Run: headless pygame with SDL's dummy video driver; simulated clock (each Clock.tick advances the game by its frame time, no real sleeping); random seed 0; keys injected as events and as key.get_pressed() state; mouse plan: one left click at the window centre at the start of phase 2, then a move to the lower-right quarter at the start of phase 3.
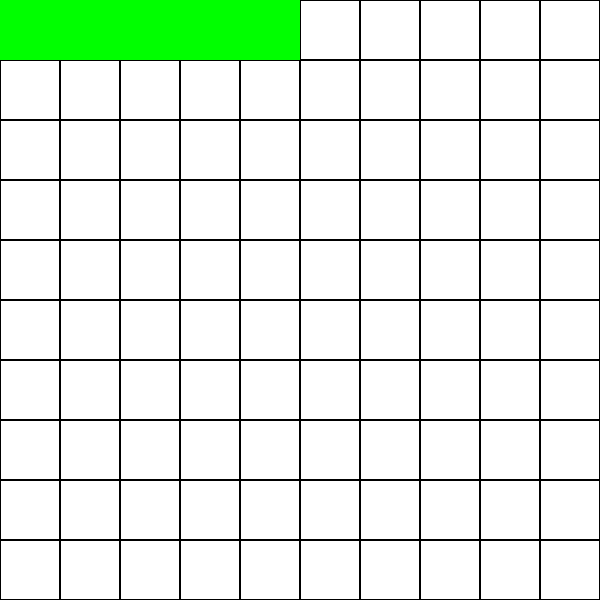
Frame 1 of 4 · flips 1–60 · no input
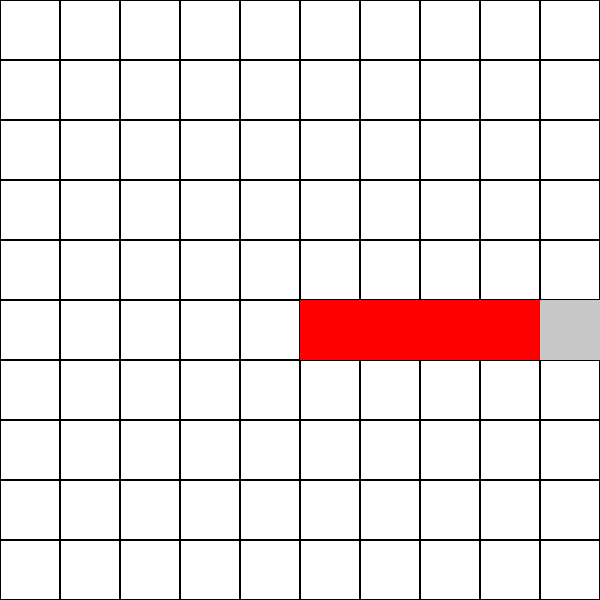
Frame 2 of 4 · flips 61–180 · clicked the window centre · tapped SPACE, RETURN · held RIGHT (→), D
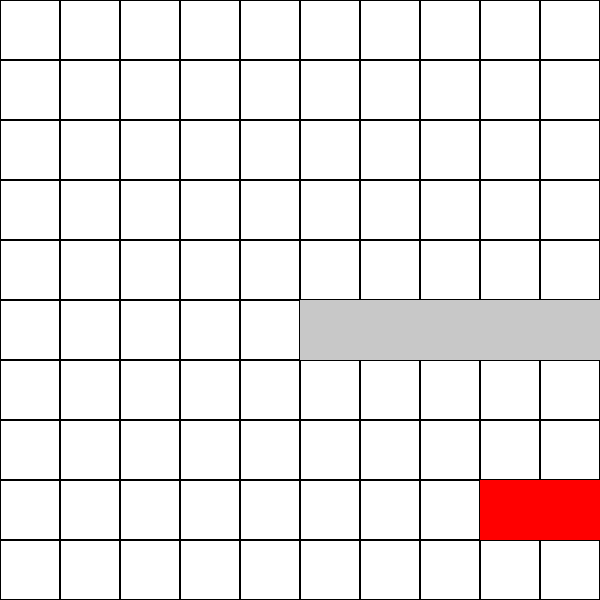
Frame 3 of 4 · flips 181–300 · moved the mouse to the lower-right quarter · held DOWN (↓), S
Frame 4 of 4 · flips 301–420 · held LEFT (←), A, UP (↑), W · screen unchanged from frame 3, image omitted

The pygame program that drew these frames:

import pygame
import sys

# Initialize Pygame
pygame.init()

# Set up display
width, height = 600, 600
rows, cols = 10, 10  # Battleship grid is 10x10
cell_size = width // cols
screen = pygame.display.set_mode((width, height))
pygame.display.set_caption("Place Your Ships")

# Colors
white = (255, 255, 255)
black = (0, 0, 0)
blue = (0, 0, 255)
red = (255, 0, 0)
gray = (200, 200, 200)
green = (0, 255, 0)

# Ship sizes
ship_sizes = [5, 4, 3, 2, 1]  # Sizes of ships to place
placed_ships = []  # Store placed ships as [(size, cells), ...]

# Currently placing ship
placing_ship = None  # Format: (ship_size, [(x, y)] cells)
current_ship_index = 0  # Start with first ship (5-units)
horizontal = True  # True for horizontal, False for vertical

# Functions
def draw_grid():
    for x in range(0, width, cell_size):
        for y in range(0, height, cell_size):
            rect = pygame.Rect(x, y, cell_size, cell_size)
            pygame.draw.rect(screen, black, rect, 1)

def draw_placed_ships():
    for ship in placed_ships:
        for (x, y) in ship[1]:
            rect = pygame.Rect(x * cell_size, y * cell_size, cell_size, cell_size)
            pygame.draw.rect(screen, gray, rect)

def valid_placement(ship_cells):
    for (x, y) in ship_cells:
        if x < 0 or x >= cols or y < 0 or y >= rows:  # Out of bounds
            return False
        for placed_ship in placed_ships:
            if (x, y) in placed_ship[1]:  # Overlapping another ship
                return False
    return True

def preview_ship(mouse_pos, size, horizontal):
    grid_x = mouse_pos[0] // cell_size
    grid_y = mouse_pos[1] // cell_size
    preview_cells = [(grid_x + i if horizontal else grid_x, grid_y if horizontal else grid_y + i) for i in range(size)]
    color = green if valid_placement(preview_cells) else red

    # Draw preview ship
    for (x, y) in preview_cells:
        rect = pygame.Rect(x * cell_size, y * cell_size, cell_size, cell_size)
        pygame.draw.rect(screen, color, rect)

    return preview_cells

# Main loop for placing ships
while current_ship_index < len(ship_sizes):
    screen.fill(white)
    draw_grid()
    draw_placed_ships()

    # Get mouse position
    mouse_pos = pygame.mouse.get_pos()

    # Preview current ship placement
    current_ship_size = ship_sizes[current_ship_index]
    current_ship_preview = preview_ship(mouse_pos, current_ship_size, horizontal)

    for event in pygame.event.get():
        if event.type == pygame.QUIT:
            pygame.quit()
            sys.exit()

        # Toggle ship orientation (horizontal/vertical) with 'R' key
        if event.type == pygame.KEYDOWN:
            if event.key == pygame.K_r:
                horizontal = not horizontal

        # Place ship on click if it's valid
        if event.type == pygame.MOUSEBUTTONDOWN:
            if valid_placement(current_ship_preview):
                placed_ships.append((current_ship_size, current_ship_preview))
                current_ship_index += 1  # Move to the next ship

    pygame.display.update()

# When all ships are placed, transition to the main game (battleship guessing screen)
pygame.quit()
print("All ships placed! Transitioning to the main game...")

# Here you can return the `placed_ships` or transition to the battleship guessing game by calling it or importing it.
